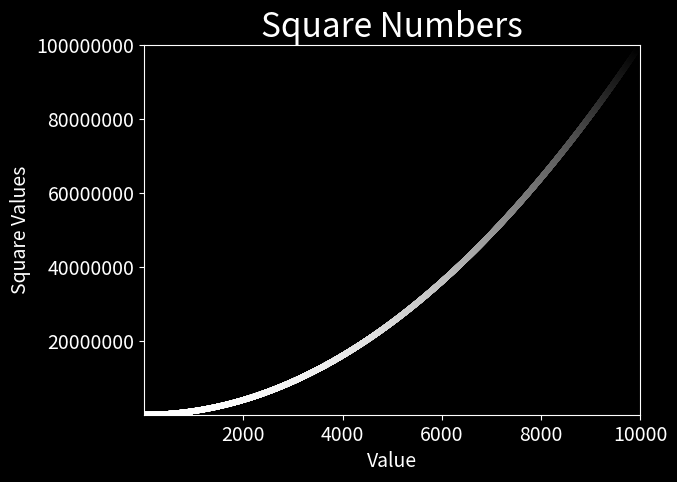

Write Python code to recreate this figure.
import matplotlib.pyplot as plt

ind_var = range(1, 10_001)
dep_var = [x * x for x in ind_var]
plt.style.use('dark_background')
print(dep_var)
figure, graph = plt.subplots()
graph.scatter(ind_var, dep_var, s=10, c=dep_var, cmap=plt.cm.Greys)
#graph.plot(ind_var, dep_var, linewidth=3, color='blue')
graph.set_title('Square Numbers', fontsize=24)
graph.set_xlabel('Value', fontsize=14)
graph.set_ylabel('Square Values', fontsize=14)
graph.tick_params(labelsize=14)
graph.axis([1,10000, 1,100_000_000])
graph.ticklabel_format(axis='y', style='plain')
#plt.save()
plt.savefig('simple_squares_graph.png', bbox_inches='tight', pad_inches=0.5 )